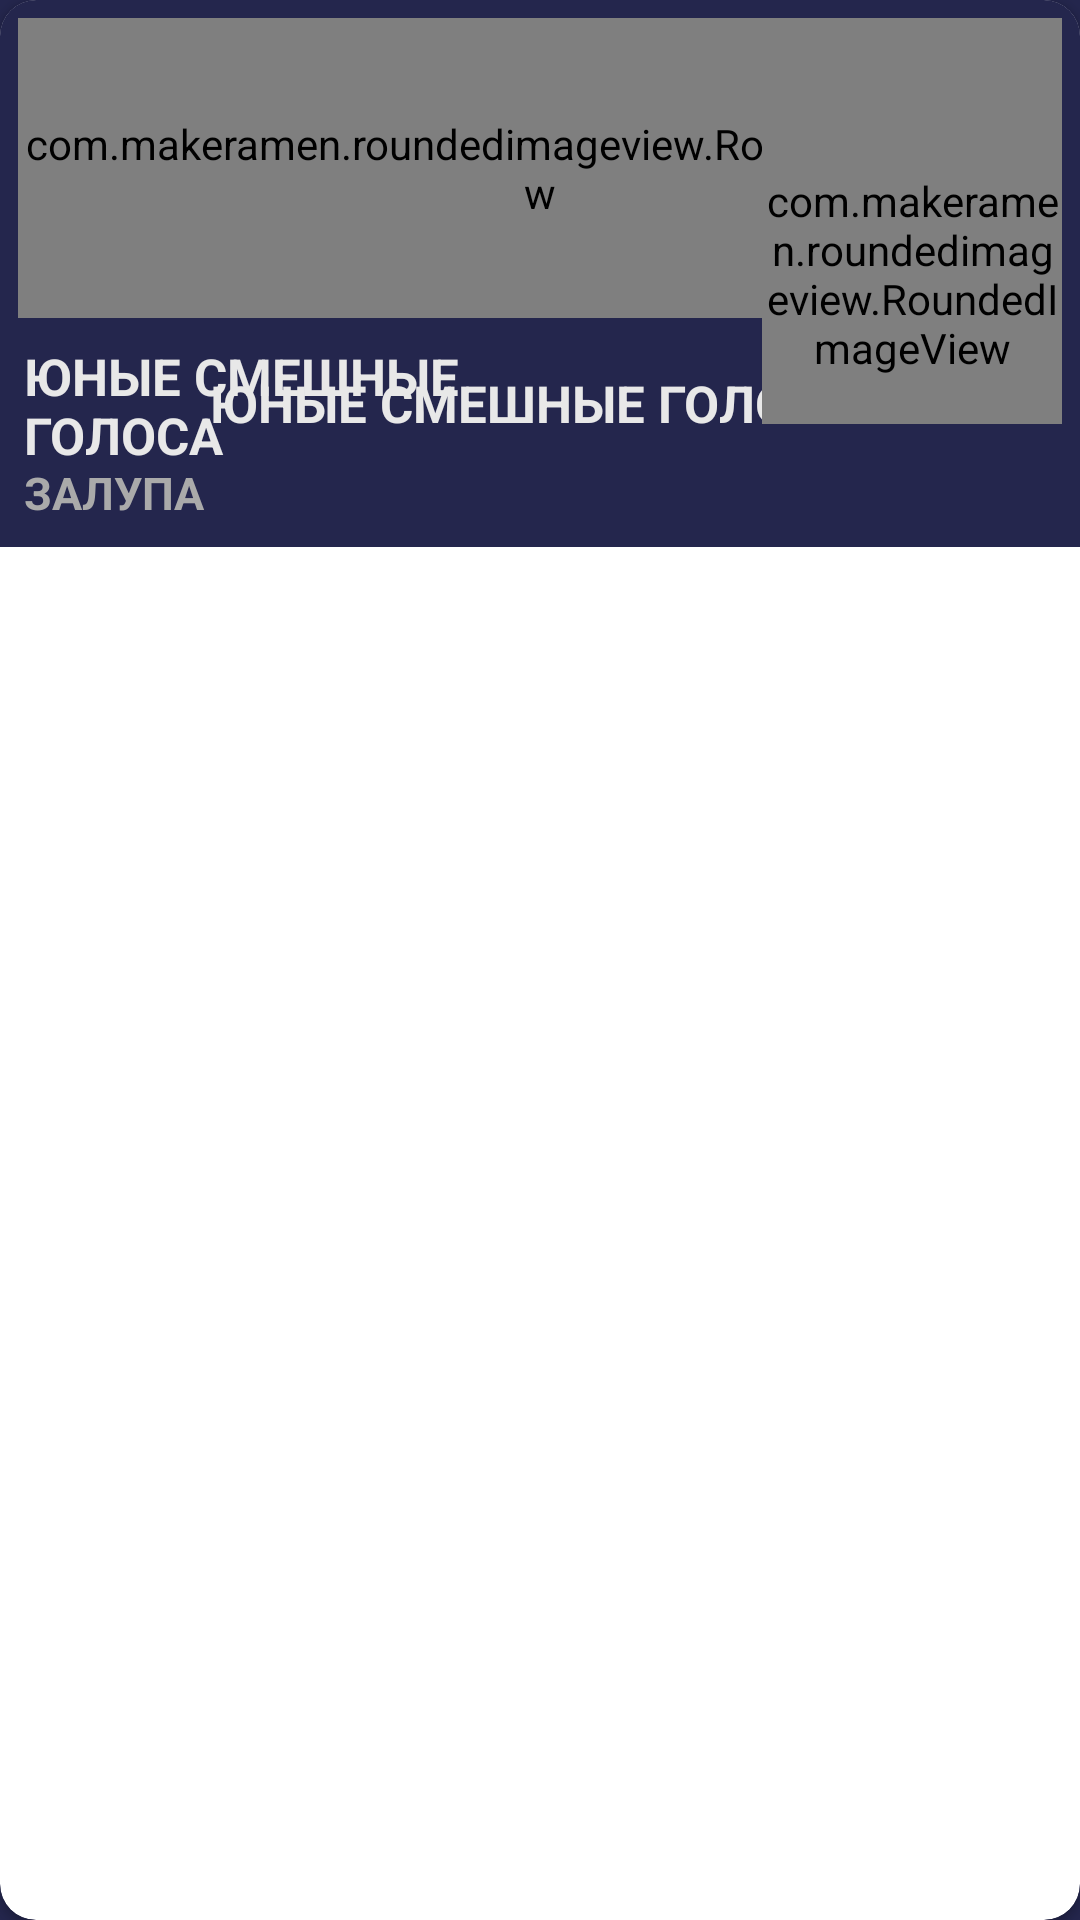

This screen was rendered from an Android layout file. Write that file and the resources it references.
<!-- AndroidManifest.xml: application theme AppTheme -->
<!-- res/layout/card_news.xml -->
<?xml version="1.0" encoding="utf-8"?>
<androidx.cardview.widget.CardView
    xmlns:android="http://schemas.android.com/apk/res/android"
    xmlns:app="http://schemas.android.com/apk/res-auto"
    xmlns:tools="http://schemas.android.com/tools"
    android:id="@+id/cardNews"
    android:layout_width="match_parent"
    android:layout_margin="5dp"
    app:cardCornerRadius="12dp"
    android:layout_height="wrap_content">

    <androidx.constraintlayout.widget.ConstraintLayout
        android:layout_width="match_parent"
        android:layout_height="wrap_content"
        android:background="#24264d"
        android:orientation="horizontal">

        <com.makeramen.roundedimageview.RoundedImageView
            android:id="@+id/ivNews"
            android:layout_width="match_parent"
            android:layout_height="100dp"
            android:adjustViewBounds="true"
            android:scaleType="centerCrop"
            android:layout_gravity="center"
            android:layout_margin="6dp"
            app:layout_constraintEnd_toEndOf="parent"
            app:layout_constraintStart_toStartOf="parent"
            app:layout_constraintTop_toTopOf="parent"
            app:riv_corner_radius="12dp" />

        <TextView
            android:id="@+id/tvTitle"
            android:layout_width="210dp"
            android:layout_height="wrap_content"
            android:layout_marginStart="8dp"
            android:layout_marginTop="8dp"
            android:layout_marginBottom="26dp"
            android:gravity="center|left"
            android:text="ЮНЫЕ СМЕШНЫЕ ГОЛОСА "
            android:textColor="@color/textColor"
            android:textSize="17sp"
            android:textStyle="bold"
            app:layout_constraintBottom_toBottomOf="parent"
            app:layout_constraintStart_toStartOf="parent"
            app:layout_constraintTop_toBottomOf="@+id/ivNews" />

        <TextView
            android:id="@+id/tvTitle2"
            android:layout_width="wrap_content"
            android:layout_height="wrap_content"
            android:layout_marginTop="6dp"
            android:layout_marginStart="12dp"
            android:layout_marginEnd="12dp"
            android:layout_marginBottom="26dp"
            android:text="ЮНЫЕ СМЕШНЫЕ ГОЛОСА "
            android:textColor="@color/textColor"
            android:gravity="center|left"
            android:textSize="17sp"
            android:textStyle="bold"
            app:layout_constraintBottom_toBottomOf="parent"
            app:layout_constraintEnd_toEndOf="parent"
            app:layout_constraintStart_toStartOf="parent"
            app:layout_constraintTop_toBottomOf="@+id/ivNews" />


        <com.makeramen.roundedimageview.RoundedImageView
            android:id="@+id/ivNews2"
            android:layout_width="100dp"
            android:layout_height="100dp"
            android:layout_gravity="center"
            android:scaleType="center"
            android:layout_margin="6dp"
            app:layout_constraintBottom_toBottomOf="parent"
            app:layout_constraintEnd_toEndOf="parent"
            app:layout_constraintTop_toTopOf="parent"
            app:riv_corner_radius="12dp" />

        <TextView
            android:id="@+id/tvSource"
            android:layout_width="wrap_content"
            android:layout_height="wrap_content"
            android:layout_gravity="end"
            android:layout_marginStart="8dp"
            android:layout_marginBottom="8dp"
            android:text="ЗАЛУПА"
            android:textColor="@android:color/darker_gray"
            android:textSize="15sp"
            android:textStyle="bold"
            app:layout_constraintBottom_toBottomOf="parent"
            app:layout_constraintStart_toStartOf="parent">

        </TextView>
    </androidx.constraintlayout.widget.ConstraintLayout>
</androidx.cardview.widget.CardView>
<!-- resources referenced by this layout -->
<resources>
  <color name="textColor">#E8E8E8</color>
  <style name="AppTheme" parent="Theme.AppCompat.Light">
  
          <item name="colorPrimary">@color/colorPrimary</item>
          <item name="colorPrimaryDark">@color/colorPrimaryDark</item>
          <item name="colorAccent">#1BBF8B</item>
          <item name="android:windowBackground">@color/colorPrimary</item>
          <item name="android:actionMenuTextColor">@color/btnTextColor</item>
          <item name="titleTextColor">@color/btnTextColor</item>
          <item name="android:homeAsUpIndicator">@drawable/ic_baseline_arrow_back_24</item>
      </style>
  <color name="colorPrimary">#24264d</color>
  <color name="colorPrimaryDark">#24264d</color>
  <color name="btnTextColor">#DADADA</color>
</resources>
